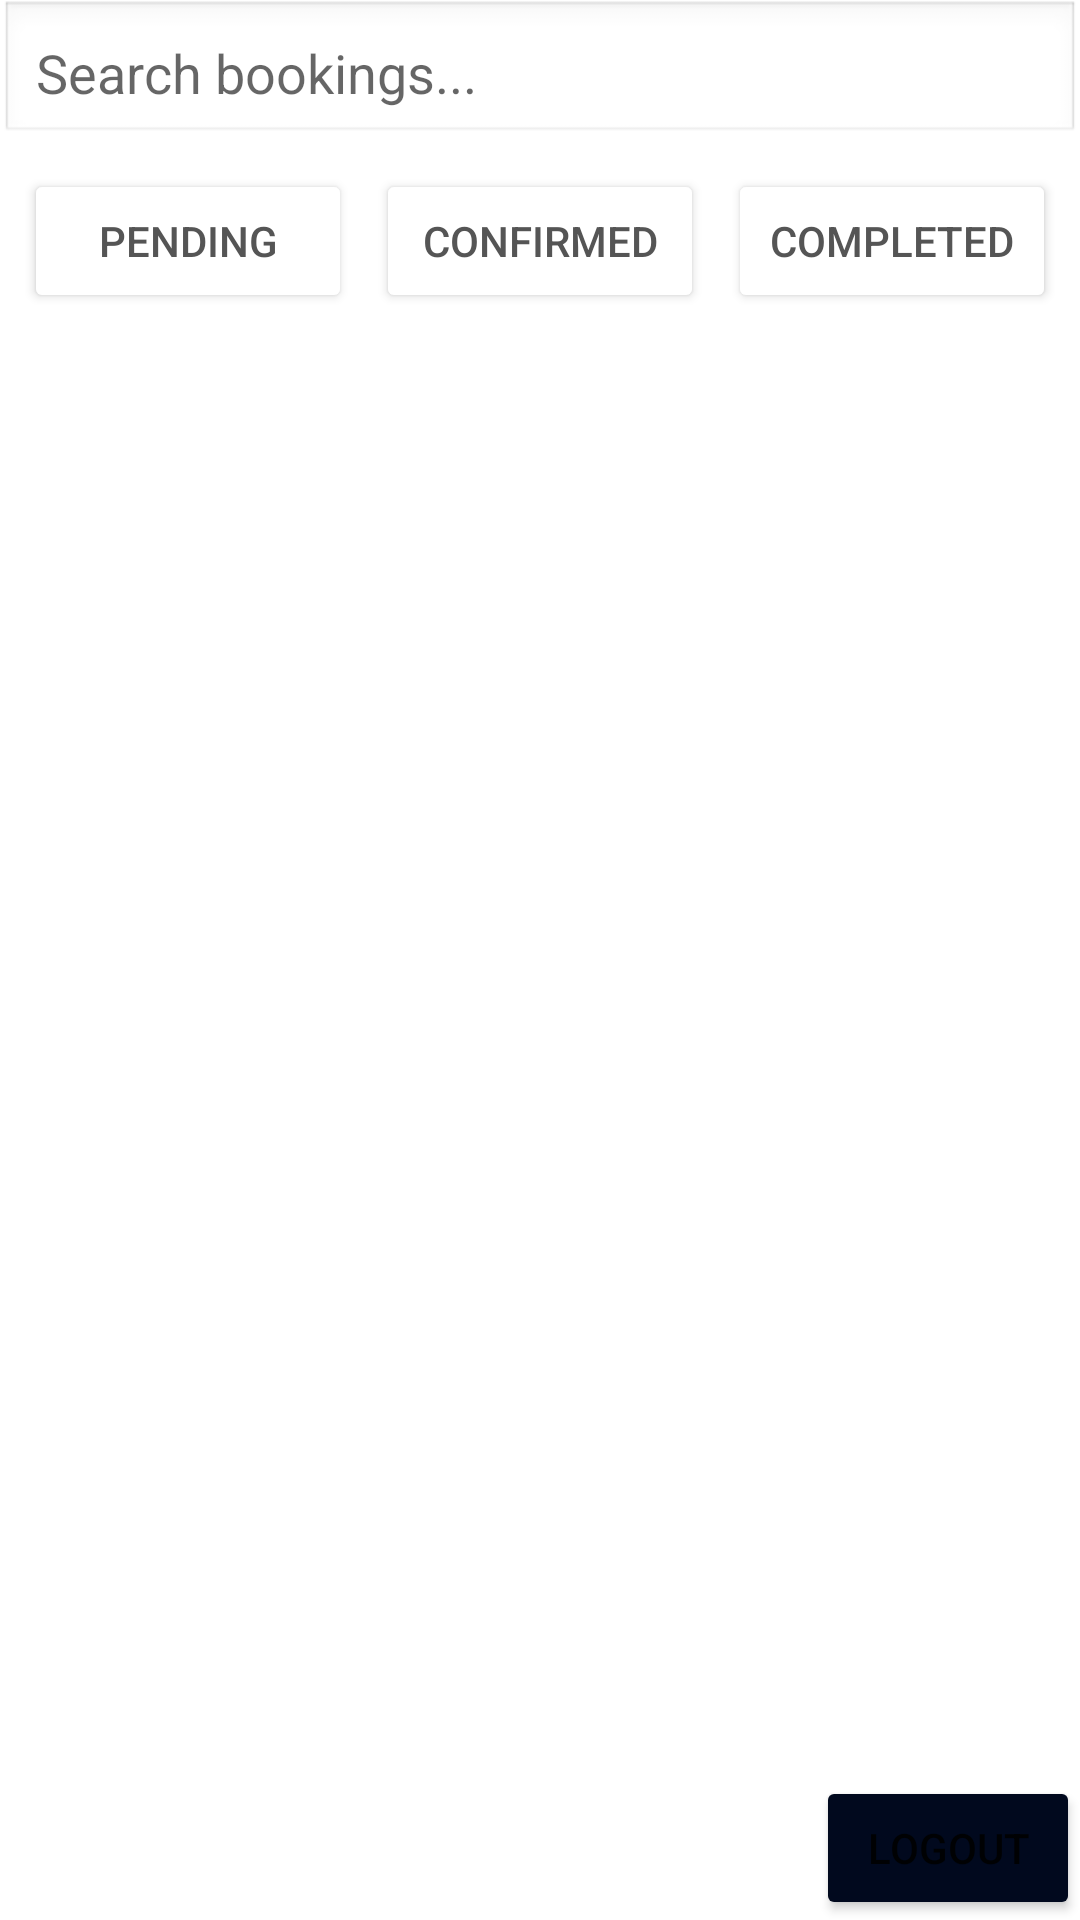

Here is an Android app screen rendered from its layout file. Give the layout XML and the strings, colors and styles it references.
<!-- AndroidManifest.xml: application theme Theme.Vic_power -->
<!-- res/layout/page_home_employee.xml -->
<?xml version="1.0" encoding="utf-8"?>
<androidx.constraintlayout.widget.ConstraintLayout xmlns:android="http://schemas.android.com/apk/res/android"
    xmlns:app="http://schemas.android.com/apk/res-auto"
    xmlns:tools="http://schemas.android.com/tools"
    android:layout_width="match_parent"
    android:layout_height="match_parent"
    tools:context=".home_employee">

    
    <EditText
        android:id="@+id/searchBar"
        android:layout_width="0dp"
        android:layout_height="wrap_content"
        android:hint="Search bookings..."
        android:padding="12dp"
        android:background="@android:drawable/edit_text"
        app:layout_constraintTop_toTopOf="parent"
        app:layout_constraintStart_toStartOf="parent"
        app:layout_constraintEnd_toEndOf="parent" />

    
    <LinearLayout
        android:id="@+id/filterBar"
        android:layout_width="0dp"
        android:layout_height="wrap_content"
        android:orientation="horizontal"
        android:gravity="center"
        android:padding="8dp"
        android:background="#FFFFFF"
        app:layout_constraintTop_toBottomOf="@id/searchBar"
        app:layout_constraintStart_toStartOf="parent"
        app:layout_constraintEnd_toEndOf="parent">

        <Button
            android:id="@+id/filterPending"
            android:layout_width="0dp"
            android:layout_height="wrap_content"
            android:text="Pending"
            android:textColor="#555"
            android:backgroundTint="#FFFFFF"
            android:layout_weight="1" />

        <Button
            android:id="@+id/filterConfirmed"
            android:layout_width="0dp"
            android:layout_height="wrap_content"
            android:text="Confirmed"
            android:layout_weight="1"
            android:textColor="#555"
            android:backgroundTint="#FFFFFF"
            android:layout_marginStart="8dp" />

        <Button
            android:id="@+id/filterCompleted"
            android:layout_width="0dp"
            android:layout_height="wrap_content"
            android:text="Completed"
            android:textColor="#555"
            android:backgroundTint="#FFFFFF"
            android:layout_weight="1"
            android:layout_marginStart="8dp" />
    </LinearLayout>

    
    <androidx.recyclerview.widget.RecyclerView
        android:id="@+id/bookingsRecyclerView"
        android:layout_width="0dp"
        android:layout_height="0dp"
        android:clipToPadding="false"
        android:padding="12dp"
        app:layout_constraintTop_toBottomOf="@id/filterBar"
        app:layout_constraintBottom_toTopOf="@id/logoutBtn"
        app:layout_constraintStart_toStartOf="parent"
        app:layout_constraintEnd_toEndOf="parent" />

    
    <Button
        android:id="@+id/logoutBtn"
        android:layout_width="wrap_content"
        android:layout_height="wrap_content"
        android:text="Logout"
        android:backgroundTint="#01091E"
        app:layout_constraintBottom_toBottomOf="parent"
        app:layout_constraintEnd_toEndOf="parent" />

</androidx.constraintlayout.widget.ConstraintLayout>
<!-- resources referenced by this layout -->
<resources>
  <style name="Theme.Vic_power" parent="Theme.MaterialComponents.DayNight.NoActionBar">
          
          <item name="colorPrimary">@color/purple_500</item>
          <item name="colorPrimaryVariant">@color/purple_700</item>
          <item name="colorOnPrimary">@color/white</item>
          
          <item name="colorSecondary">@color/teal_200</item>
          <item name="colorSecondaryVariant">@color/teal_700</item>
          <item name="colorOnSecondary">@color/black</item>
          
          <item name="android:statusBarColor">?attr/colorPrimaryVariant</item>
          
      </style>
  <!-- not gathered from this repository: default colours our renderer supplied (Android Studio template values) -->
  <color name="purple_500">#FF6200EE</color>
  <color name="purple_700">#FF3700B3</color>
  <color name="teal_200">#FF03DAC5</color>
  <color name="teal_700">#FF018786</color>
  <color name="black">#FF000000</color>
  <color name="white">#FFFFFFFF</color>
</resources>
